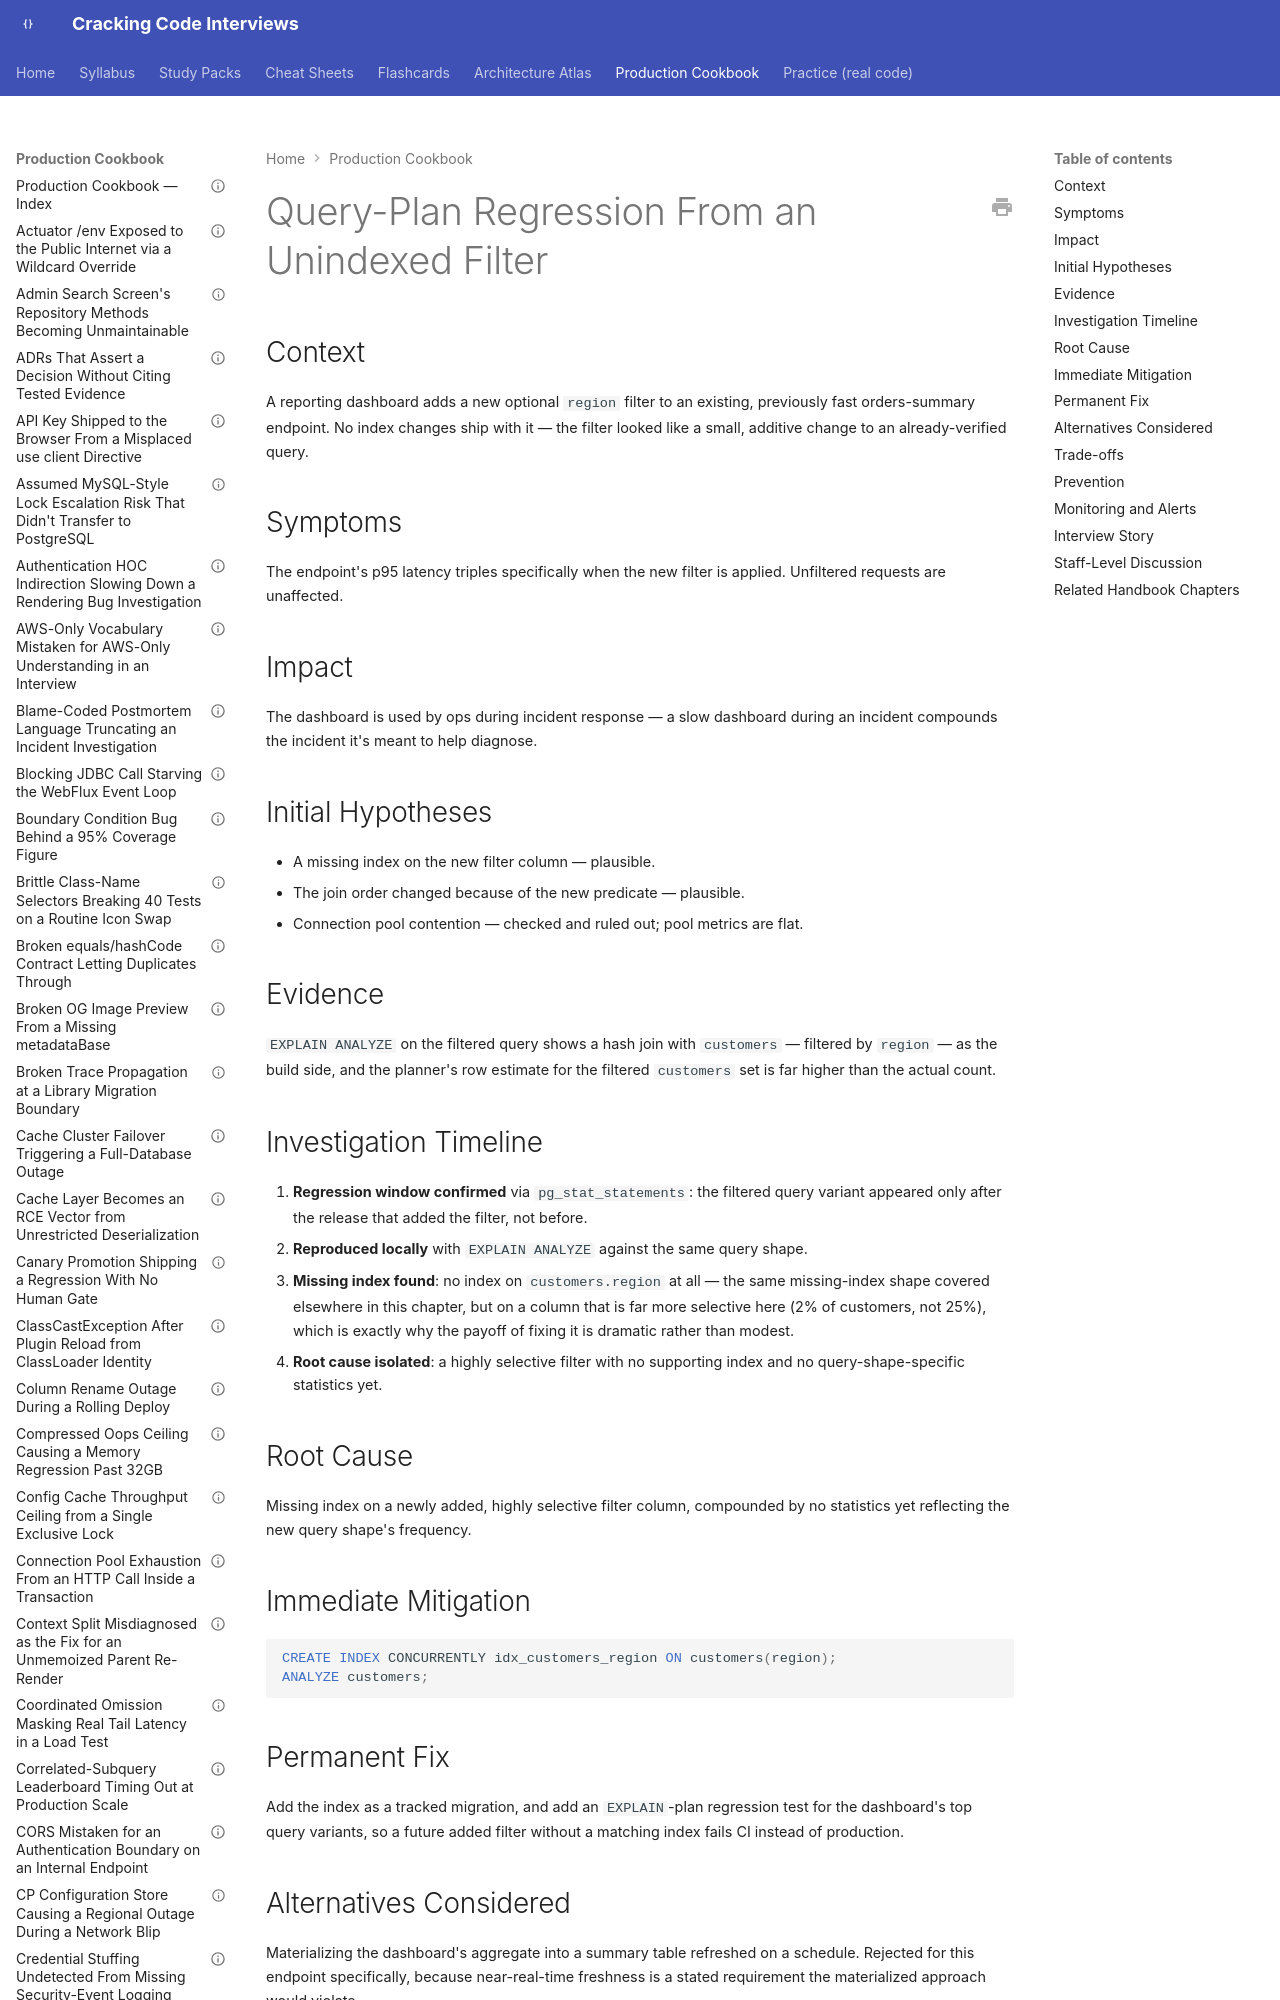

repository: JuanMelendres/cracking-code-interviews · page: production-cookbook/query-plan-regression-from-an-unindexed-filter/index.html · generator: mkdocs

---
title: "Query-Plan Regression From an Unindexed Filter"
document_type: production-cookbook-entry
domain: databases
status: draft
last_updated: 2026-08-05
related_handbook:
  - ../syllabus/06-databases/query-planning-and-explain-analyze.md
source: syllabus/06-databases/query-planning-and-explain-analyze.md#production-scenarios
---

# Query-Plan Regression From an Unindexed Filter

## Context

A reporting dashboard adds a new optional `region` filter to an existing, previously fast orders-summary endpoint. No index changes ship with it — the filter looked like a small, additive change to an already-verified query.

## Symptoms

The endpoint's p95 latency triples specifically when the new filter is applied. Unfiltered requests are unaffected.
